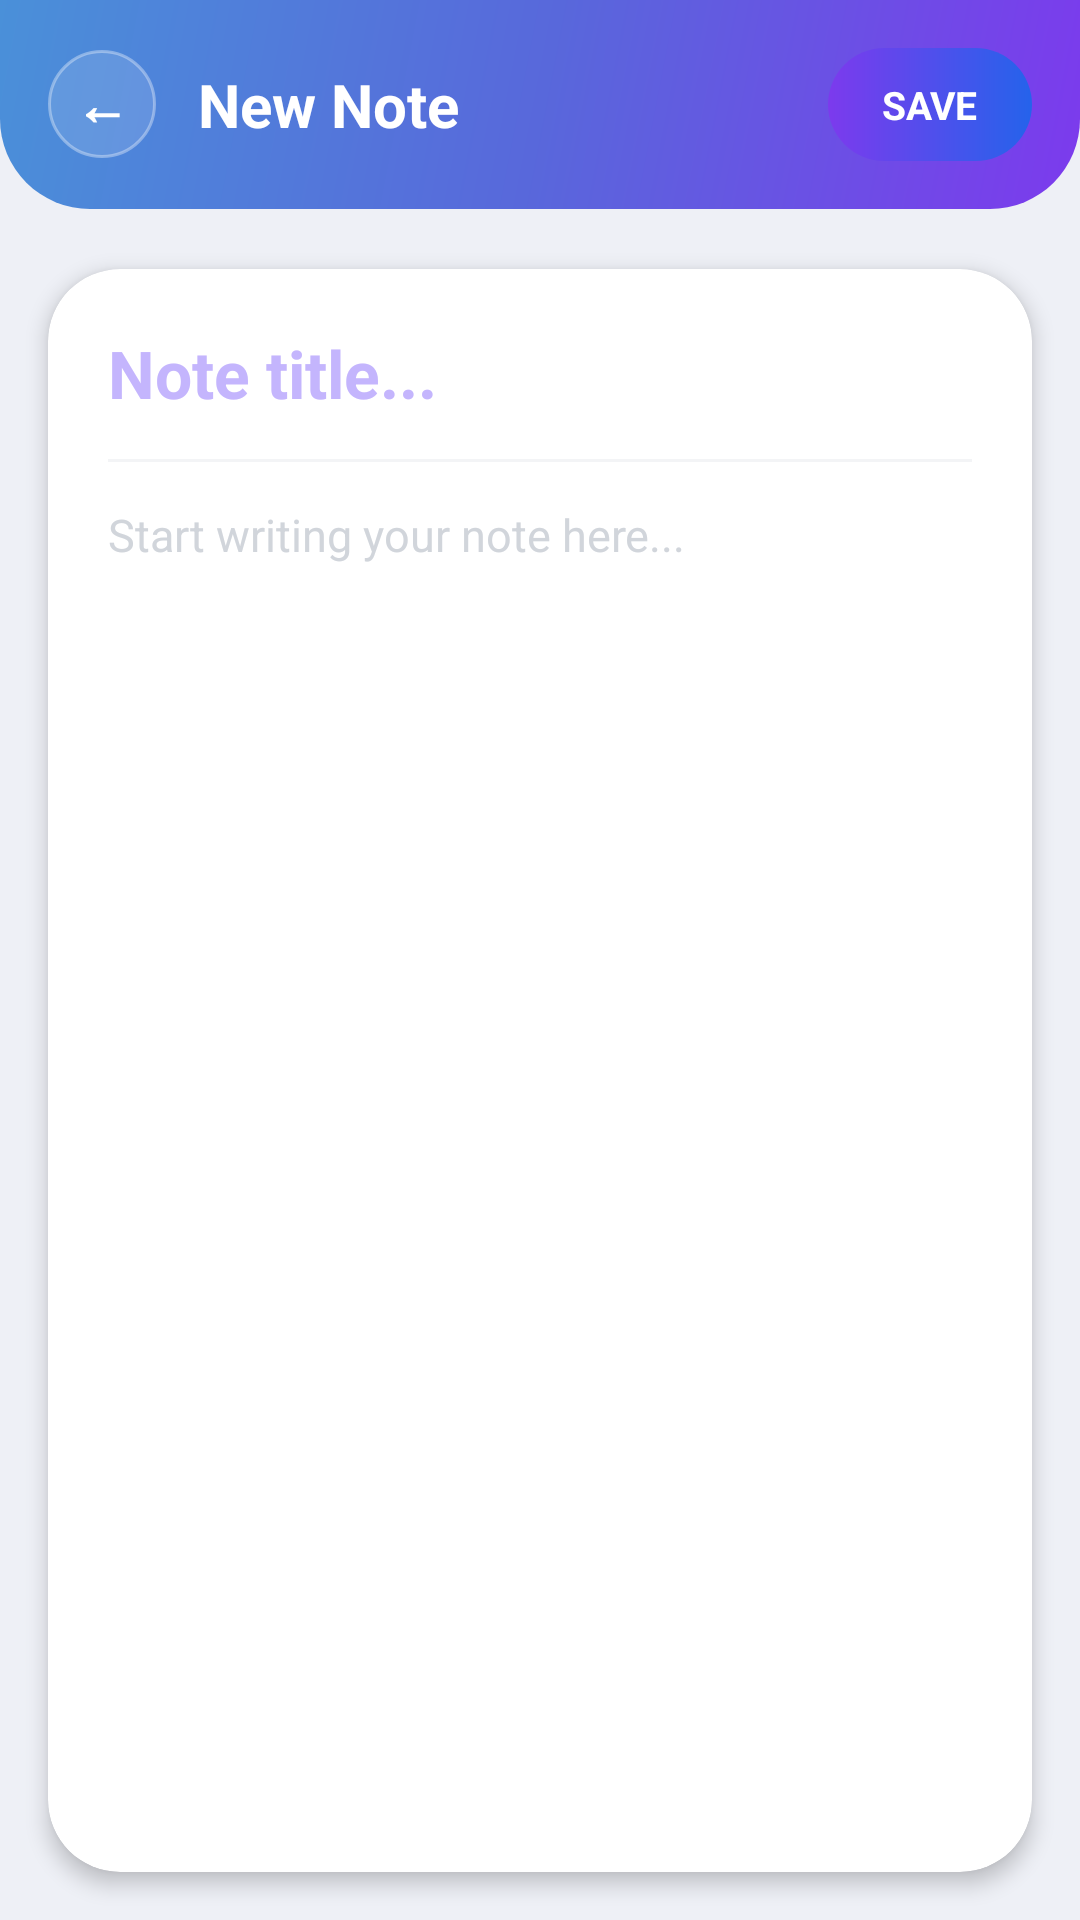

Write the Android layout XML for this screen, with the resource values it uses.
<!-- AndroidManifest.xml: application theme Theme.LearnMate -->
<!-- res/layout/fragment_add_edit_note.xml -->
<?xml version="1.0" encoding="utf-8"?>
<androidx.constraintlayout.widget.ConstraintLayout
    xmlns:android="http://schemas.android.com/apk/res/android"
    xmlns:app="http://schemas.android.com/apk/res-auto"
    android:layout_width="match_parent"
    android:layout_height="match_parent"
    android:background="#EEF0F6">

    
    <LinearLayout
        android:id="@+id/topBar"
        android:layout_width="0dp"
        android:layout_height="wrap_content"
        android:background="@drawable/bg_home_header"
        android:orientation="horizontal"
        android:gravity="center_vertical"
        android:padding="16dp"
        android:paddingTop="44dp"
        android:paddingBottom="20dp"
        app:layout_constraintTop_toTopOf="parent"
        app:layout_constraintStart_toStartOf="parent"
        app:layout_constraintEnd_toEndOf="parent">

        
        <LinearLayout
            android:id="@+id/btnBack"
            android:layout_width="36dp"
            android:layout_height="36dp"
            android:background="@drawable/bg_stat_chip"
            android:gravity="center"
            android:orientation="vertical">

            <TextView
                android:layout_width="wrap_content"
                android:layout_height="wrap_content"
                android:text="←"
                android:textColor="#FFFFFF"
                android:textSize="18sp"
                android:textStyle="bold"/>

        </LinearLayout>

        
        <TextView
            android:id="@+id/tvScreenTitle"
            android:layout_width="0dp"
            android:layout_height="wrap_content"
            android:layout_weight="1"
            android:text="New Note"
            android:textColor="#FFFFFF"
            android:textSize="20sp"
            android:textStyle="bold"
            android:layout_marginStart="14dp"/>

        
        <TextView
            android:id="@+id/btnSave"
            android:layout_width="wrap_content"
            android:layout_height="wrap_content"
            android:text="SAVE"
            android:textColor="#FFFFFF"
            android:textSize="13sp"
            android:textStyle="bold"
            android:background="@drawable/bg_button_gradient"
            android:paddingHorizontal="18dp"
            android:paddingVertical="10dp"/>

    </LinearLayout>

    
    <androidx.cardview.widget.CardView
        android:layout_width="0dp"
        android:layout_height="0dp"
        android:layout_marginHorizontal="16dp"
        android:layout_marginTop="20dp"
        android:layout_marginBottom="16dp"
        app:cardCornerRadius="24dp"
        app:cardElevation="4dp"
        app:cardBackgroundColor="#FFFFFF"
        app:layout_constraintTop_toBottomOf="@id/topBar"
        app:layout_constraintBottom_toBottomOf="parent"
        app:layout_constraintStart_toStartOf="parent"
        app:layout_constraintEnd_toEndOf="parent">

        <LinearLayout
            android:layout_width="match_parent"
            android:layout_height="match_parent"
            android:orientation="vertical"
            android:padding="20dp">

            
            <EditText
                android:id="@+id/etNoteTitle"
                android:layout_width="match_parent"
                android:layout_height="wrap_content"
                android:hint="Note title..."
                android:textSize="22sp"
                android:textStyle="bold"
                android:textColor="#1F1F2E"
                android:textColorHint="#C4B5FD"
                android:background="@null"
                android:inputType="textCapSentences"/>

            
            <View
                android:layout_width="match_parent"
                android:layout_height="1dp"
                android:background="#F3F4F6"
                android:layout_marginVertical="14dp"/>

            
            <EditText
                android:id="@+id/etNoteContent"
                android:layout_width="match_parent"
                android:layout_height="0dp"
                android:layout_weight="1"
                android:hint="Start writing your note here..."
                android:textSize="15sp"
                android:textColor="#374151"
                android:textColorHint="#D1D5DB"
                android:background="@null"
                android:gravity="top"
                android:inputType="textMultiLine|textCapSentences"
                android:scrollbars="vertical"/>

        </LinearLayout>

    </androidx.cardview.widget.CardView>

</androidx.constraintlayout.widget.ConstraintLayout>
<!-- resources referenced by this layout -->
<resources>
  <!-- drawable bg_button_gradient (drawable) -->
  <shape xmlns:android="http://schemas.android.com/apk/res/android">
      <gradient
          android:startColor="#7C3AED"
          android:endColor="#2563EB"
          android:angle="0"/>
      <corners android:radius="24dp"/>
  </shape>
  <!-- drawable bg_home_header (drawable) -->
  <?xml version="1.0" encoding="utf-8"?>
  <shape xmlns:android="http://schemas.android.com/apk/res/android">
      <gradient
          android:angle="135"
          android:startColor="#7C3AED"
          android:centerColor="#5868DB"
          android:endColor="#4A90D9" />
      <corners
          android:bottomLeftRadius="30dp"
          android:bottomRightRadius="30dp" />
  </shape>
  <!-- drawable bg_stat_chip (drawable) -->
  <?xml version="1.0" encoding="utf-8"?>
  <shape xmlns:android="http://schemas.android.com/apk/res/android">
      <solid android:color="#1FFFFFFF" />
      <stroke
          android:width="1dp"
          android:color="#5AFFFFFF" />
      <corners android:radius="20dp" />
  </shape>
  <style name="Theme.LearnMate" parent="Theme.Material3.DayNight.NoActionBar">
          
          
          <item name="windowSplashScreenBackground">@color/splash_background</item>
  
          
          <item name="windowSplashScreenAnimatedIcon">@mipmap/ic_launcher</item>
  
          
          <item name="windowSplashScreenIconBackgroundColor">@android:color/transparent</item>
  
          
          <item name="postSplashScreenTheme">@style/Theme.LearnMate</item>f
      </style>
  <color name="splash_background">#8EA2D9</color>
</resources>
